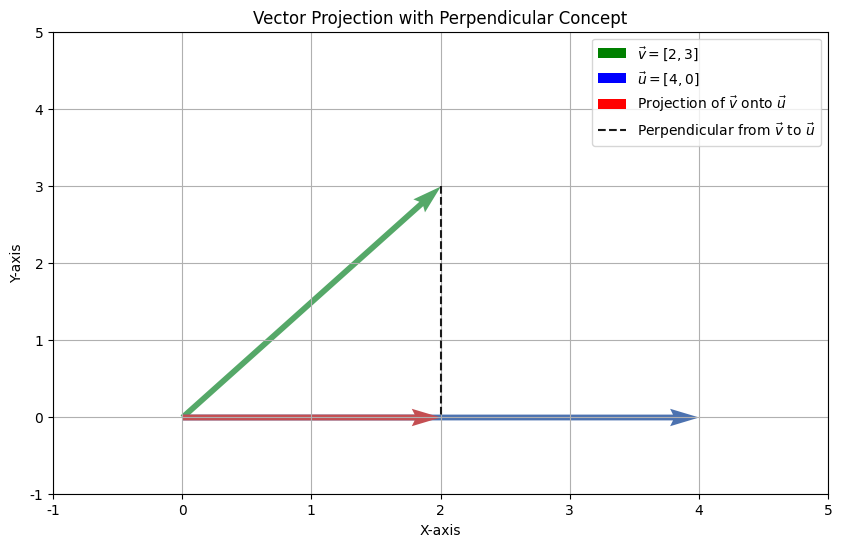

Recreate this plot in Python.
import numpy as np
import matplotlib.pyplot as plt
import seaborn as sns

# Define the vectors v and u
v = np.array([2, 3])
u = np.array([4, 0])

# Calculate the projection of v onto u
# proj_u_v = (dot(v, u) / dot(u, u)) * u
proj_u_v = (np.dot(v, u) / np.dot(u, u)) * u

# Plotting the vectors and their projection

plt.figure(figsize=(10,6))

# Original vectors
plt.quiver(0, 0, v[0], v[1], angles='xy', scale_units='xy', scale=1, color='g', label='$\\vec{v} = [2,3]$')
plt.quiver(0, 0, u[0], u[1], angles='xy', scale_units='xy', scale=1, color='b', label='$\\vec{u} = [4,0]$')

# Projection of v onto u
plt.quiver(0, 0, proj_u_v[0], proj_u_v[1], angles='xy', scale_units='xy', scale=1, color='r', label='Projection of $\\vec{v}$ onto $\\vec{u}$')

# Correcting the line for perpendicular projection from v to the projection on u
perpendicular_end_point = [v[0], proj_u_v[1]]  # This will create a vertical line for the perpendicular
plt.plot([v[0], proj_u_v[0]], [v[1], proj_u_v[1]], 'k--', label='Perpendicular from $\\vec{v}$ to $\\vec{u}$')

# Set the limits of the plot
plt.xlim(-1, 5)
plt.ylim(-1, 5)

# Adding grid
plt.grid(True)

# Add labels and legend
plt.xlabel('X-axis')
plt.ylabel('Y-axis')
plt.title('Vector Projection with Perpendicular Concept')
plt.legend()

# Show the plot with seaborn style
sns.set()
plt.show()
